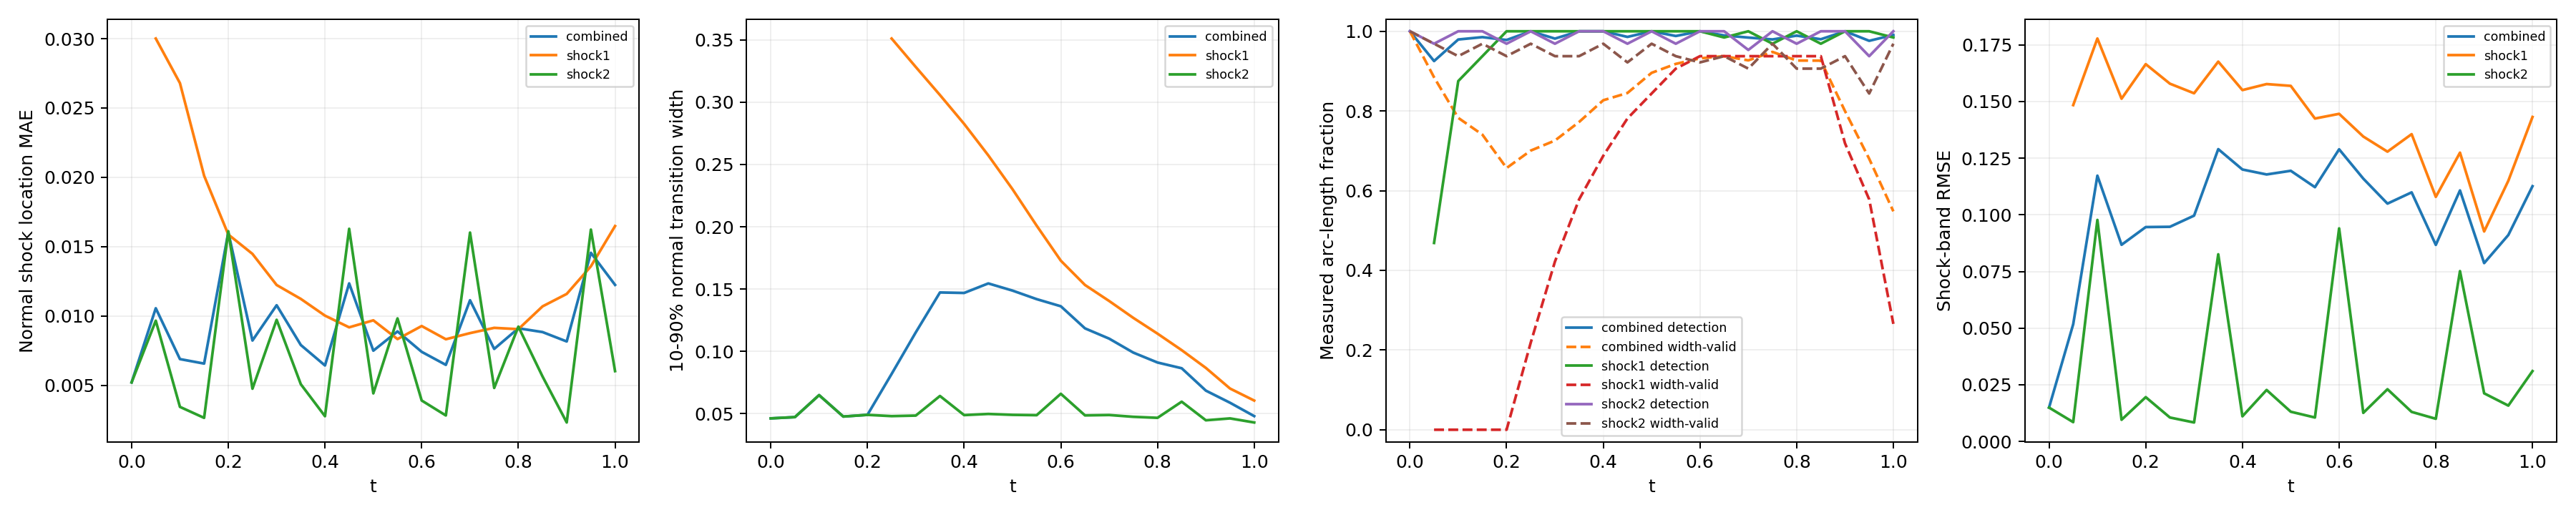

The file beside this chart, header and first rows:
time_index, time, branch, status, line_length, sample_count, detected_samples, width_valid_samples, detection_rate, width_valid_rate, location_mae, location_rmse, location_max, width_mean, width_max, multiple_crossing_rate, width_underresolved_rate, window_underresolved_rate, shock_band_rmse, shock_band_point_count, shock_band_point_fraction, shock_band_geometry_error_bound
0, 0.0, combined, length_weighted, 1.228, 64, 64, 64, 1.0, 1.0, 0.005212, 0.005727, 0.00946, 0.04624, 0.05064, 0.0, 1.0, 0.03125, 0.01495, 54, 0.1224, 0.0
0, 0.0, shock1, no_interior_line, 0.0, 0, 0, 0, , , , , , , , , , , , 0, 0.0, 0.0
0, 0.0, shock2, interior_line, 1.228, 64, 64, 64, 1.0, 1.0, 0.005212, 0.005727, 0.00946, 0.04624, 0.05064, 0.0, 1.0, 0.03125, 0.01495, 54, 0.1224, 0.0
1, 0.05, combined, length_weighted, 1.299, 128, 92, 62, 0.9252, 0.8844, 0.01056, 0.01158, 0.03087, 0.04725, 0.05125, 0.0, 1.0, 0.0, 0.05174, 59, 0.1338, 0.0
1, 0.05, shock1, interior_line, 0.1131, 64, 30, 0, 0.4688, 0.0, 0.03001, 0.03002, 0.03087, , , 0.0, , 0.0, 0.1484, 7, 0.01587, 0.0
1, 0.05, shock2, interior_line, 1.186, 64, 62, 62, 0.9687, 0.9687, 0.009663, 0.009939, 0.01343, 0.04725, 0.05125, 0.0, 1.0, 0.0, 0.00853, 52, 0.1179, 0.0
2, 0.1, combined, length_weighted, 1.37, 128, 120, 60, 0.9794, 0.7826, 0.006894, 0.01118, 0.03353, 0.06489, 0.07855, 0.0, 1.0, 0.0, 0.1173, 63, 0.1429, 0.0
2, 0.1, shock1, interior_line, 0.2263, 64, 56, 0, 0.875, 0.0, 0.02679, 0.02762, 0.03353, , , 0.0, , 0.0, 0.1778, 12, 0.02721, 0.0
2, 0.1, shock2, interior_line, 1.144, 64, 64, 60, 1.0, 0.9375, 0.003449, 0.003831, 0.006334, 0.06489, 0.07855, 0.0, 1.0, 0.0, 0.09776, 51, 0.1156, 0.0
3, 0.15, combined, length_weighted, 1.441, 128, 124, 62, 0.9853, 0.7405, 0.00657, 0.01071, 0.03296, 0.04771, 0.05201, 0.0, 1.0, 0.0, 0.08678, 49, 0.1111, 0.0
3, 0.15, shock1, interior_line, 0.3394, 64, 60, 0, 0.9375, 0.0, 0.02012, 0.02176, 0.03296, , , 0.0, , 0.0, 0.1512, 16, 0.03628, 0.0
3, 0.15, shock2, interior_line, 1.101, 64, 64, 62, 1.0, 0.9687, 0.002656, 0.003332, 0.006545, 0.04771, 0.05201, 0.0, 1.0, 0.0, 0.009582, 33, 0.07483, 0.0
4, 0.2, combined, length_weighted, 1.511, 128, 126, 60, 0.9781, 0.6568, 0.01604, 0.01723, 0.03612, 0.04906, 0.05353, 0.0, 1.0, 0.0, 0.09461, 67, 0.1519, 0.0
4, 0.2, shock1, interior_line, 0.4525, 64, 64, 0, 1.0, 0.0, 0.01588, 0.01918, 0.03612, , , 0.0, , 0.0, 0.1665, 21, 0.04762, 0.0
4, 0.2, shock2, interior_line, 1.059, 64, 62, 60, 0.9688, 0.9375, 0.01611, 0.01629, 0.02007, 0.04906, 0.05353, 0.0, 1.0, 0.0, 0.01956, 46, 0.1043, 0.0
5, 0.25, combined, length_weighted, 1.582, 128, 128, 76, 1.0, 0.7006, 0.008234, 0.01149, 0.03341, 0.08187, 0.3536, 0.0, 0.8883, 0.0, 0.09473, 70, 0.1587, 0.0
5, 0.25, shock1, interior_line, 0.5657, 64, 64, 14, 1.0, 0.2188, 0.01448, 0.01786, 0.03341, 0.351, 0.3536, 0.0, 0.0, 0.0, 0.1579, 25, 0.05669, 0.0
5, 0.25, shock2, interior_line, 1.016, 64, 64, 62, 1.0, 0.9687, 0.004757, 0.005287, 0.008348, 0.04804, 0.05289, 0.0, 1.0, 0.0, 0.01058, 45, 0.102, 0.0
6, 0.3, combined, length_weighted, 1.653, 128, 126, 87, 0.9816, 0.7257, 0.01078, 0.01312, 0.0337, 0.1153, 0.3362, 0.0, 0.7612, 0.0, 0.09964, 74, 0.1678, 0.0
6, 0.3, shock1, interior_line, 0.6788, 64, 64, 27, 1.0, 0.4219, 0.01224, 0.01651, 0.0337, 0.3282, 0.3362, 0.0, 0.0, 0.0, 0.1536, 31, 0.07029, 0.0
6, 0.3, shock2, interior_line, 0.9739, 64, 62, 60, 0.9688, 0.9375, 0.009728, 0.009994, 0.01353, 0.04848, 0.05304, 0.0, 1.0, 0.0, 0.008381, 43, 0.09751, 0.0
7, 0.35, combined, length_weighted, 1.723, 128, 128, 97, 1.0, 0.7724, 0.00791, 0.01138, 0.03473, 0.1473, 0.3166, 0.0, 0.656, 0.0, 0.129, 78, 0.1769, 0.0
7, 0.35, shock1, interior_line, 0.792, 64, 64, 37, 1.0, 0.5781, 0.01123, 0.01573, 0.03473, 0.3057, 0.3166, 0.0, 0.0, 0.0, 0.1676, 36, 0.08163, 0.0
7, 0.35, shock2, interior_line, 0.9314, 64, 64, 60, 1.0, 0.9375, 0.005083, 0.005408, 0.008309, 0.06422, 0.07704, 0.0, 1.0, 0.0, 0.08259, 42, 0.09524, 0.0
8, 0.4, combined, length_weighted, 1.794, 128, 128, 106, 1.0, 0.8269, 0.006434, 0.01019, 0.03422, 0.1469, 0.3002, 0.0, 0.5805, 0.0, 0.12, 67, 0.1519, 0.0
8, 0.4, shock1, interior_line, 0.9051, 64, 64, 44, 1.0, 0.6875, 0.01003, 0.01392, 0.03422, 0.2825, 0.3002, 0.0, 0.0, 0.0, 0.155, 40, 0.0907, 0.0
8, 0.4, shock2, interior_line, 0.889, 64, 64, 62, 1.0, 0.9688, 0.002775, 0.003478, 0.006142, 0.04886, 0.05315, 0.0, 1.0, 0.0, 0.01111, 27, 0.06122, 0.0
9, 0.45, combined, length_weighted, 1.865, 128, 126, 109, 0.9858, 0.8451, 0.01235, 0.01507, 0.03567, 0.1545, 0.2809, 0.0, 0.4952, 0.0, 0.1178, 82, 0.1859, 0.0
9, 0.45, shock1, interior_line, 1.018, 64, 64, 50, 1.0, 0.7813, 0.009184, 0.01384, 0.03567, 0.2573, 0.2809, 0.0, 0.0, 0.0, 0.1577, 45, 0.102, 0.0
9, 0.45, shock2, interior_line, 0.8466, 64, 62, 59, 0.9688, 0.9219, 0.01629, 0.01647, 0.02044, 0.04979, 0.05437, 0.0, 1.0, 0.0, 0.02273, 37, 0.0839, 0.0
10, 0.5, combined, length_weighted, 1.936, 128, 128, 116, 1.0, 0.8957, 0.0075, 0.01066, 0.032, 0.1488, 0.263, 0.0, 0.5309, 0.0, 0.1194, 85, 0.1927, 0.0
10, 0.5, shock1, interior_line, 1.131, 64, 64, 54, 1.0, 0.8437, 0.00969, 0.01329, 0.032, 0.2302, 0.263, 0.0, 0.1481, 0.0, 0.1569, 49, 0.1111, 0.0
10, 0.5, shock2, interior_line, 0.8042, 64, 64, 62, 1.0, 0.9688, 0.004421, 0.004974, 0.007992, 0.04907, 0.05438, 0.0, 1.0, 0.0, 0.01313, 36, 0.08163, 0.0
11, 0.55, combined, length_weighted, 2.006, 128, 126, 118, 0.9881, 0.9181, 0.008892, 0.01169, 0.03345, 0.1419, 0.2428, 0.0, 0.6411, 0.01938, 0.1122, 89, 0.2018, 0.0
11, 0.55, shock1, interior_line, 1.245, 64, 64, 58, 1.0, 0.9062, 0.008337, 0.01255, 0.03345, 0.2009, 0.2428, 0.0, 0.4138, 0.03125, 0.1425, 55, 0.1247, 0.0
11, 0.55, shock2, interior_line, 0.7617, 64, 62, 60, 0.9688, 0.9375, 0.009828, 0.01009, 0.01367, 0.0488, 0.05308, 0.0, 1.0, 0.0, 0.01058, 34, 0.0771, 0.0
12, 0.6, combined, length_weighted, 2.077, 128, 128, 119, 1.0, 0.9321, 0.007418, 0.01053, 0.03202, 0.1362, 0.2222, 0.0, 0.7699, 0.1034, 0.1289, 93, 0.2109, 0.0
12, 0.6, shock1, interior_line, 1.358, 64, 64, 60, 1.0, 0.9375, 0.009278, 0.01264, 0.03202, 0.1728, 0.2222, 0.0, 0.65, 0.125, 0.1446, 60, 0.1361, 0.0
12, 0.6, shock2, interior_line, 0.7193, 64, 64, 59, 1.0, 0.9219, 0.003908, 0.004283, 0.007321, 0.06597, 0.07811, 0.0, 1.0, 0.0625, 0.09403, 33, 0.07483, 0.0
13, 0.65, combined, length_weighted, 2.035, 128, 127, 120, 0.9896, 0.9375, 0.006477, 0.009575, 0.03108, 0.1185, 0.2029, 0.0, 0.9555, 0.125, 0.116, 81, 0.1837, 0.0
13, 0.65, shock1, interior_line, 1.358, 64, 63, 60, 0.9844, 0.9375, 0.008325, 0.01148, 0.03108, 0.1533, 0.2029, 0.0, 0.9333, 0.125, 0.1346, 60, 0.1361, 0.0
13, 0.65, shock2, interior_line, 0.6769, 64, 64, 60, 1.0, 0.9375, 0.002829, 0.003517, 0.00671, 0.04864, 0.05299, 0.0, 1.0, 0.125, 0.01262, 21, 0.04762, 0.0
14, 0.7, combined, length_weighted, 1.879, 128, 125, 118, 0.9842, 0.9269, 0.01114, 0.01398, 0.03256, 0.1102, 0.1818, 0.0, 1.0, 0.1254, 0.105, 83, 0.1882, 0.0
14, 0.7, shock1, interior_line, 1.245, 64, 64, 60, 1.0, 0.9375, 0.008767, 0.01276, 0.03256, 0.1404, 0.1818, 0.0, 1.0, 0.09375, 0.1279, 55, 0.1247, 0.0
14, 0.7, shock2, interior_line, 0.6345, 64, 61, 58, 0.9531, 0.9062, 0.01602, 0.0162, 0.01995, 0.04894, 0.05265, 0.0, 1.0, 0.1875, 0.02306, 28, 0.06349, 0.0
15, 0.75, combined, length_weighted, 1.723, 128, 126, 122, 0.9795, 0.9482, 0.007627, 0.0107, 0.0291, 0.099, 0.163, 0.0, 1.0, 0.1679, 0.1099, 78, 0.1769, 0.0
15, 0.75, shock1, interior_line, 1.131, 64, 62, 60, 0.9687, 0.9375, 0.009147, 0.01268, 0.0291, 0.1269, 0.163, 0.0, 1.0, 0.125, 0.1356, 51, 0.1156, 0.0
15, 0.75, shock2, interior_line, 0.592, 64, 64, 62, 1.0, 0.9687, 0.004813, 0.005377, 0.009248, 0.04749, 0.05182, 0.0, 1.0, 0.25, 0.01305, 27, 0.06122, 0.0
16, 0.8, combined, length_weighted, 1.568, 128, 126, 118, 0.989, 0.9265, 0.009115, 0.01232, 0.03139, 0.09106, 0.144, 0.0, 1.0, 0.2423, 0.08674, 70, 0.1587, 0.0
16, 0.8, shock1, interior_line, 1.018, 64, 64, 60, 1.0, 0.9375, 0.009053, 0.01355, 0.03139, 0.1142, 0.144, 0.0, 1.0, 0.1875, 0.1079, 45, 0.102, 0.0
16, 0.8, shock2, interior_line, 0.5496, 64, 62, 58, 0.9687, 0.9062, 0.009235, 0.009524, 0.01334, 0.04667, 0.04984, 0.0, 1.0, 0.3438, 0.01001, 25, 0.05669, 0.0
17, 0.85, combined, length_weighted, 1.412, 128, 126, 118, 0.98, 0.9263, 0.008843, 0.01223, 0.02995, 0.08645, 0.1252, 0.0, 1.0, 1.0, 0.1108, 64, 0.1451, 0.0
17, 0.85, shock1, interior_line, 0.9051, 64, 62, 60, 0.9687, 0.9375, 0.0107, 0.01468, 0.02995, 0.101, 0.1252, 0.0, 1.0, 1.0, 0.1274, 40, 0.0907, 0.0
17, 0.85, shock2, interior_line, 0.5072, 64, 64, 58, 1.0, 0.9062, 0.00564, 0.005957, 0.009302, 0.05963, 0.06948, 0.0, 1.0, 1.0, 0.07518, 24, 0.05442, 0.0
18, 0.9, combined, length_weighted, 1.257, 128, 128, 106, 1.0, 0.7996, 0.008165, 0.01199, 0.02969, 0.0685, 0.1051, 0.0, 1.0, 1.0, 0.0787, 51, 0.1156, 0.0
18, 0.9, shock1, interior_line, 0.792, 64, 64, 46, 1.0, 0.7187, 0.01159, 0.01494, 0.02969, 0.08672, 0.1051, 0.0, 1.0, 1.0, 0.09267, 36, 0.08163, 0.0
18, 0.9, shock2, interior_line, 0.4648, 64, 64, 60, 1.0, 0.9375, 0.002324, 0.002908, 0.005791, 0.0447, 0.04756, 0.0, 1.0, 1.0, 0.02124, 15, 0.03401, 0.0
19, 0.95, combined, length_weighted, 1.101, 128, 124, 91, 0.976, 0.68, 0.01456, 0.01717, 0.03302, 0.05877, 0.09215, 0.0, 1.0, 1.0, 0.0911, 50, 0.1134, 0.0
19, 0.95, shock1, interior_line, 0.6788, 64, 64, 37, 1.0, 0.5781, 0.01358, 0.0176, 0.03302, 0.07017, 0.09215, 0.0, 1.0, 1.0, 0.115, 31, 0.07029, 0.0
19, 0.95, shock2, interior_line, 0.4223, 64, 60, 54, 0.9375, 0.8437, 0.01623, 0.0164, 0.02014, 0.04622, 0.0497, 0.0, 1.0, 1.0, 0.01583, 19, 0.04308, 0.0
... 3 more rows
